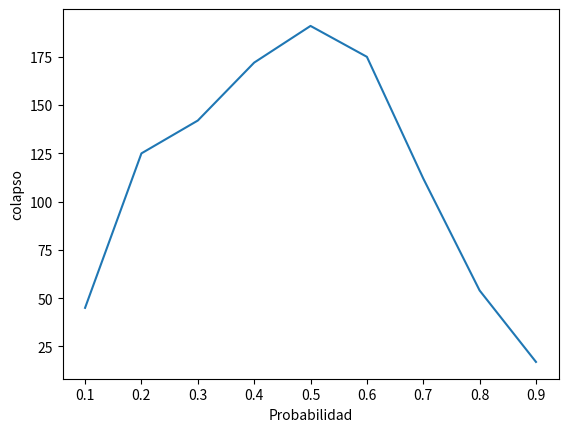

Here is the Python script that generated this plot:
# Based code from E. Schaeffer modified by I. Estrada
import numpy as np
from random import random
import matplotlib.cm as cm
import matplotlib.pyplot as plt

val = []


def prob():
    return 0 if random() > 0.9 else 1     #0.1 to 0.9

dim = 50
num = dim**2
valores = [prob() for i in range(num)]
actual = np.reshape(valores, (dim, dim))

def mapeo(pos):
    fila = pos // dim
    columna = pos % dim
    return actual[fila, columna]

assert all([mapeo(x) == valores[x]  for x in range(num)])

def paso(pos):
    fila = pos // dim
    columna = pos % dim
    vecindad = actual[max(0, fila - 1):min(dim, fila + 2),
                      max(0, columna - 1):min(dim, columna + 2)]
    return 1 * (np.sum(vecindad) - actual[fila, columna] == 3)

#print(actual)        
if __name__ == "__main__":
   # fig = plt.figure()
   # plt.imshow(actual, interpolation='nearest', cmap=cm.Greys)
   # fig.suptitle('Estado inicial')
   # plt.savefig('p2_t0_p.png')
   # plt.close()
    for iteracion in range(50):
       #print("Iter", iteracion)
        
        valores = [paso(x) for x in range(num)]
        vivos = sum(valores)
        val.append(vivos)
        print(iteracion, vivos)
        if vivos == 0:
            print('# Ya no queda nadie vivo.')
            print(val)
            break;
        actual = np.reshape(valores, (dim, dim))
        #print(actual)        
        #fig = plt.figure()
        #plt.imshow(actual, interpolation='nearest', cmap=cm.Greys)
        #fig.suptitle('Paso {:d}'.format(iteracion + 1))
        #plt.savefig('p2_t{:d}_p.png'.format(iteracion + 1))
        #plt.close()
    print('# Alguna celula vivio')
    print(val)
    h = np.arange(0.1, 1, 0.1)
    y = [45, 125, 142, 172, 191, 175, 112, 54, 17]
    plt.plot(h, y)
    plt.xlabel('Probabilidad')
    plt.ylabel('colapso')
   # plt.show()
    plt.close()
     
